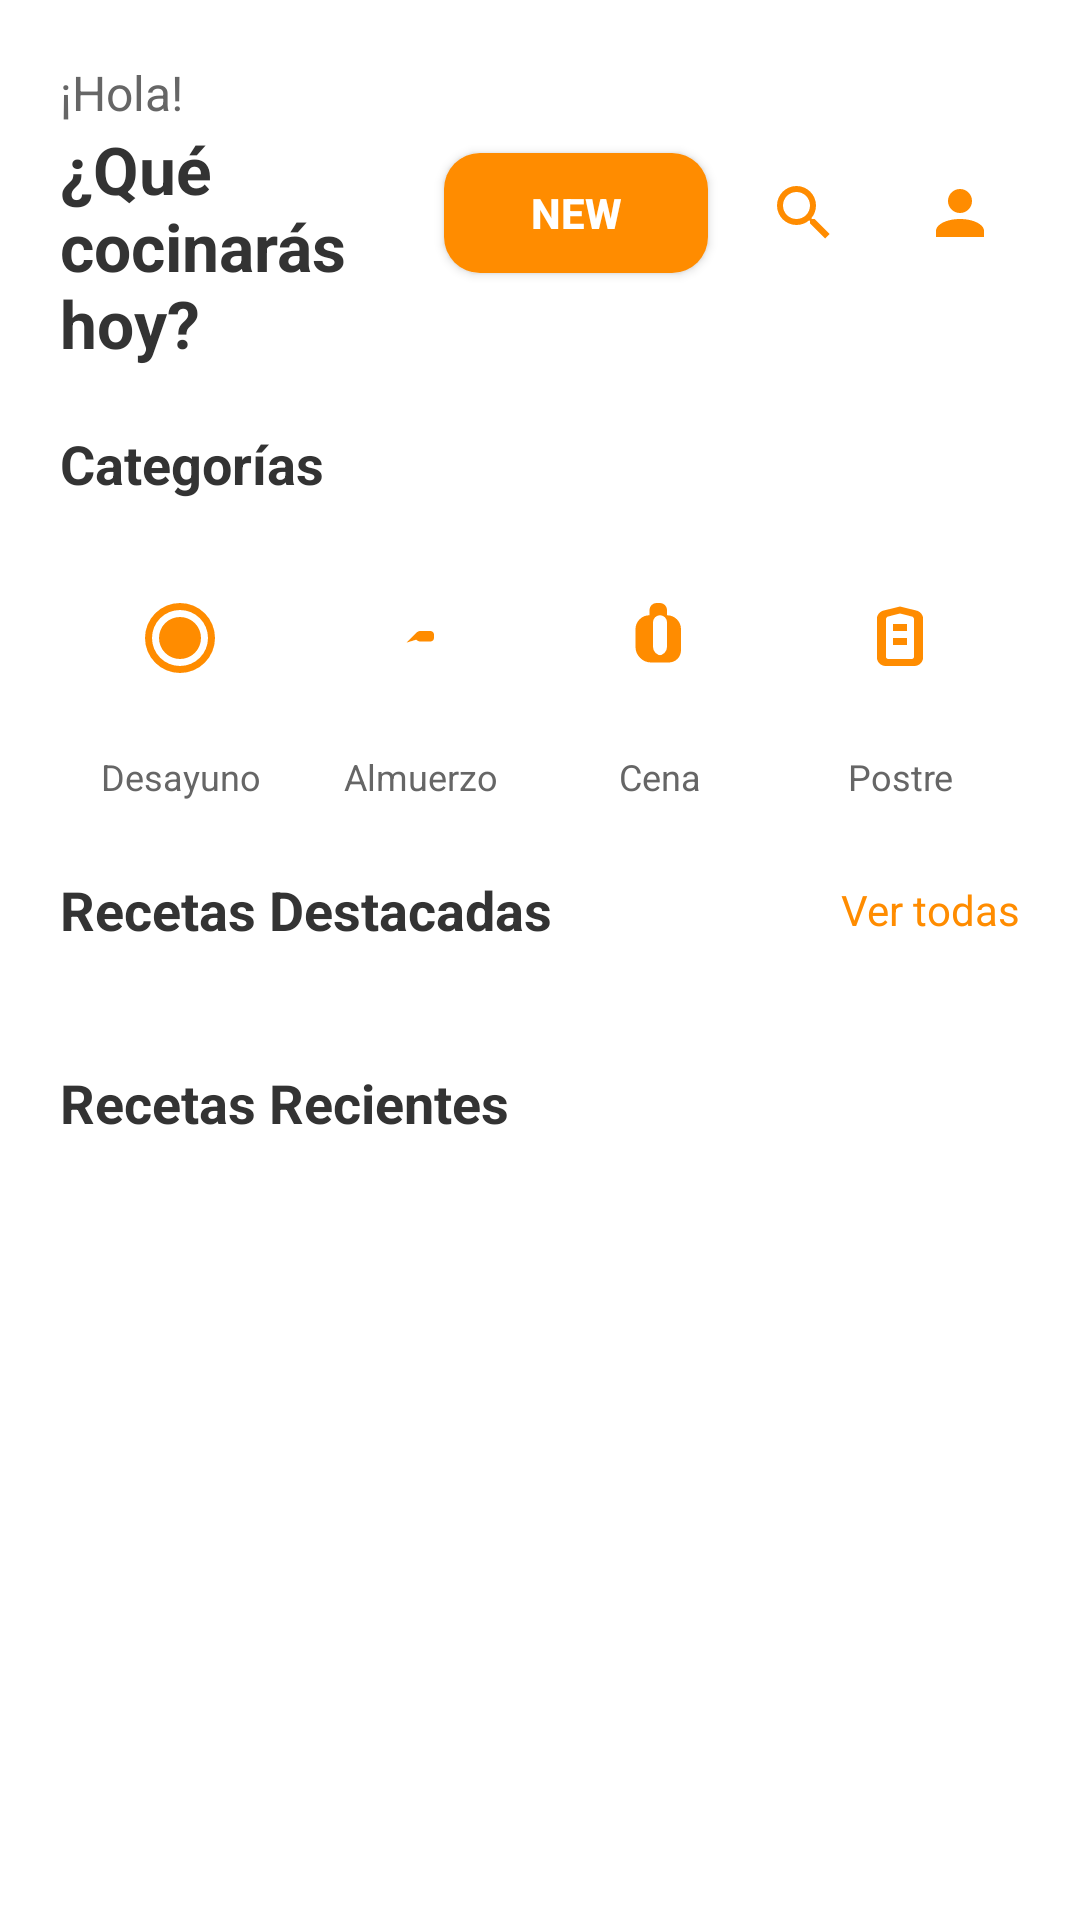

Here is an Android app screen rendered from its layout file. Give the layout XML and the strings, colors and styles it references.
<!-- AndroidManifest.xml: application theme Theme.Recipies_app -->
<!-- res/layout/activity_home.xml -->
<?xml version="1.0" encoding="utf-8"?>
<ScrollView xmlns:android="http://schemas.android.com/apk/res/android"
    android:layout_width="match_parent"
    android:layout_height="match_parent"
    android:background="@color/background_white">

    <LinearLayout
        android:layout_width="match_parent"
        android:layout_height="wrap_content"
        android:orientation="vertical">

        
        <LinearLayout
            android:layout_width="match_parent"
            android:layout_height="wrap_content"
            android:orientation="horizontal"
            android:padding="20dp"
            android:gravity="center_vertical">

            <LinearLayout
                android:layout_width="0dp"
                android:layout_height="wrap_content"
                android:layout_weight="1"
                android:orientation="vertical">

                <TextView
                    android:layout_width="wrap_content"
                    android:layout_height="wrap_content"
                    android:text="¡Hola!"
                    android:textSize="16sp"
                    android:textColor="@color/text_secondary" />

                <TextView
                    android:layout_width="wrap_content"
                    android:layout_height="wrap_content"
                    android:text="¿Qué cocinarás hoy?"
                    android:textSize="22sp"
                    android:textStyle="bold"
                    android:textColor="@color/text_primary" />

            </LinearLayout>

            <Button
                android:id="@+id/btn_new_recipe"
                android:layout_width="wrap_content"
                android:layout_height="40dp"
                android:text="New"
                android:textColor="@color/white"
                android:textSize="14sp"
                android:textStyle="bold"
                android:background="@drawable/button_primary_orange"
                android:paddingStart="20dp"
                android:paddingEnd="20dp"
                android:layout_marginEnd="12dp"
                android:elevation="2dp" />

            <ImageView
                android:id="@+id/iv_search"
                android:layout_width="40dp"
                android:layout_height="40dp"
                android:src="@drawable/ic_search_header"
                android:background="@drawable/circle_light_orange"
                android:padding="8dp"
                android:layout_marginEnd="12dp"
                android:clickable="true"
                android:focusable="true" />

            <ImageView
                android:id="@+id/iv_profile"
                android:layout_width="40dp"
                android:layout_height="40dp"
                android:src="@drawable/ic_profile_header"
                android:background="@drawable/circle_light_orange"
                android:padding="8dp"
                android:clickable="true"
                android:focusable="true" />

        </LinearLayout>

        
        <LinearLayout
            android:layout_width="match_parent"
            android:layout_height="wrap_content"
            android:orientation="vertical"
            android:paddingStart="20dp"
            android:paddingEnd="20dp"
            android:layout_marginBottom="24dp">

            <TextView
                android:layout_width="wrap_content"
                android:layout_height="wrap_content"
                android:text="Categorías"
                android:textSize="18sp"
                android:textStyle="bold"
                android:textColor="@color/text_primary"
                android:layout_marginBottom="16dp" />

            <LinearLayout
                android:layout_width="match_parent"
                android:layout_height="wrap_content"
                android:orientation="horizontal"
                android:weightSum="4">

                <LinearLayout
                    android:id="@+id/ll_breakfast_category"
                    android:layout_width="0dp"
                    android:layout_height="wrap_content"
                    android:layout_weight="1"
                    android:orientation="vertical"
                    android:gravity="center_horizontal"
                    android:clickable="true"
                    android:focusable="true">

                    <ImageView
                        android:layout_width="60dp"
                        android:layout_height="60dp"
                        android:src="@drawable/ic_breakfast"
                        android:background="@drawable/circle_category"
                        android:padding="16dp"
                        android:layout_marginBottom="8dp" />

                    <TextView
                        android:layout_width="wrap_content"
                        android:layout_height="wrap_content"
                        android:text="Desayuno"
                        android:textSize="12sp"
                        android:textColor="@color/text_secondary"
                        android:gravity="center" />

                </LinearLayout>

                <LinearLayout
                    android:layout_width="0dp"
                    android:layout_height="wrap_content"
                    android:layout_weight="1"
                    android:orientation="vertical"
                    android:gravity="center_horizontal">

                    <ImageView
                        android:layout_width="60dp"
                        android:layout_height="60dp"
                        android:src="@drawable/ic_lunch"
                        android:background="@drawable/circle_category"
                        android:padding="16dp"
                        android:layout_marginBottom="8dp" />

                    <TextView
                        android:layout_width="wrap_content"
                        android:layout_height="wrap_content"
                        android:text="Almuerzo"
                        android:textSize="12sp"
                        android:textColor="@color/text_secondary"
                        android:gravity="center" />

                </LinearLayout>

                <LinearLayout
                    android:layout_width="0dp"
                    android:layout_height="wrap_content"
                    android:layout_weight="1"
                    android:orientation="vertical"
                    android:gravity="center_horizontal">

                    <ImageView
                        android:layout_width="60dp"
                        android:layout_height="60dp"
                        android:src="@drawable/ic_dinner"
                        android:background="@drawable/circle_category"
                        android:padding="16dp"
                        android:layout_marginBottom="8dp" />

                    <TextView
                        android:layout_width="wrap_content"
                        android:layout_height="wrap_content"
                        android:text="Cena"
                        android:textSize="12sp"
                        android:textColor="@color/text_secondary"
                        android:gravity="center" />

                </LinearLayout>

                <LinearLayout
                    android:layout_width="0dp"
                    android:layout_height="wrap_content"
                    android:layout_weight="1"
                    android:orientation="vertical"
                    android:gravity="center_horizontal">

                    <ImageView
                        android:layout_width="60dp"
                        android:layout_height="60dp"
                        android:src="@drawable/ic_dessert"
                        android:background="@drawable/circle_category"
                        android:padding="16dp"
                        android:layout_marginBottom="8dp" />

                    <TextView
                        android:layout_width="wrap_content"
                        android:layout_height="wrap_content"
                        android:text="Postre"
                        android:textSize="12sp"
                        android:textColor="@color/text_secondary"
                        android:gravity="center" />

                </LinearLayout>

            </LinearLayout>

        </LinearLayout>

        
        <LinearLayout
            android:layout_width="match_parent"
            android:layout_height="wrap_content"
            android:orientation="vertical"
            android:layout_marginBottom="24dp">

            <LinearLayout
                android:layout_width="match_parent"
                android:layout_height="wrap_content"
                android:orientation="horizontal"
                android:gravity="center_vertical"
                android:paddingStart="20dp"
                android:paddingEnd="20dp"
                android:layout_marginBottom="16dp">

                <TextView
                    android:layout_width="0dp"
                    android:layout_height="wrap_content"
                    android:layout_weight="1"
                    android:text="Recetas Destacadas"
                    android:textSize="18sp"
                    android:textStyle="bold"
                    android:textColor="@color/text_primary" />

                <TextView
                    android:layout_width="wrap_content"
                    android:layout_height="wrap_content"
                    android:text="Ver todas"
                    android:textSize="14sp"
                    android:textColor="@color/primary_orange" />

            </LinearLayout>

            <androidx.recyclerview.widget.RecyclerView
                android:id="@+id/rv_featured_recipes"
                android:layout_width="match_parent"
                android:layout_height="wrap_content"
                android:paddingStart="20dp"
                android:paddingEnd="20dp"
                android:clipToPadding="false" />

        </LinearLayout>

        
        <LinearLayout
            android:layout_width="match_parent"
            android:layout_height="wrap_content"
            android:orientation="vertical"
            android:paddingStart="20dp"
            android:paddingEnd="20dp">

            <TextView
                android:layout_width="wrap_content"
                android:layout_height="wrap_content"
                android:text="Recetas Recientes"
                android:textSize="18sp"
                android:textStyle="bold"
                android:textColor="@color/text_primary"
                android:layout_marginBottom="16dp" />

            <androidx.recyclerview.widget.RecyclerView
                android:id="@+id/rv_recent_recipes"
                android:layout_width="match_parent"
                android:layout_height="wrap_content"
                android:nestedScrollingEnabled="false" />

        </LinearLayout>

    </LinearLayout>

</ScrollView>
<!-- resources referenced by this layout -->
<resources>
  <color name="background_white">#FFFFFFFF</color>
  <color name="primary_orange">#FF8C00</color>
  <color name="text_primary">#333333</color>
  <color name="text_secondary">#666666</color>
  <color name="white">#FFFFFFFF</color>
  <!-- drawable button_primary_orange (drawable) -->
  <?xml version="1.0" encoding="utf-8"?>
  
  <shape xmlns:android="http://schemas.android.com/apk/res/android">
      <solid android:color="@color/primary_orange" />
      <corners android:radius="12dp" />
  </shape>
  <!-- drawable ic_breakfast (drawable) -->
  <?xml version="1.0" encoding="utf-8"?>
  <vector xmlns:android="http://schemas.android.com/apk/res/android"
      android:width="24dp"
      android:height="24dp"
      android:viewportWidth="24"
      android:viewportHeight="24">
  
      <path
          android:fillColor="@color/primary_orange"
          android:pathData="M12,2A10,10 0 0,0 2,12A10,10 0 0,0 12,22A10,10 0 0,0 22,12A10,10 0 0,0 12,2M12,4A8,8 0 0,1 20,12A8,8 0 0,1 12,20A8,8 0 0,1 4,12A8,8 0 0,1 12,4M12,6A6,6 0 0,0 6,12A6,6 0 0,0 12,18A6,6 0 0,0 18,12A6,6 0 0,0 12,6Z"/>
  
  </vector>
  <!-- drawable ic_dinner (drawable) -->
  <?xml version="1.0" encoding="utf-8"?>
  <vector xmlns:android="http://schemas.android.com/apk/res/android"
      android:width="24dp"
      android:height="24dp"
      android:viewportWidth="24"
      android:viewportHeight="24">
  
      <path
          android:fillColor="@color/primary_orange"
          android:pathData="M12,2A2,2 0 0,1 14,4V5.5A4,4 0 0,1 18,9.5V15.5C18,17.43 16.43,19 14.5,19H9.5A4.5,4.5 0 0,1 5,14.5V9.5A4,4 0 0,1 9,5.5V4A2,2 0 0,1 11,2H12M12,4V5.5H12A2,2 0 0,0 10,7.5V14.5A2.5,2.5 0 0,0 12.5,17H11.5A2.5,2.5 0 0,0 14,14.5V7.5A2,2 0 0,0 12,5.5V4Z"/>
  
  </vector>
  <!-- drawable ic_lunch (drawable) -->
  <?xml version="1.0" encoding="utf-8"?>
  <vector xmlns:android="http://schemas.android.com/apk/res/android"
      android:width="24dp"
      android:height="24dp"
      android:viewportWidth="24"
      android:viewportHeight="24">
  
      <path
          android:fillColor="@color/primary_orange"
          android:pathData="M8.1,13.34L10.91,10.53C11.24,10.2 11.66,10 12.09,10H15C15.55,10 16,10.45 16,11V12C16,12.55 15.55,13 15,13H12.09C11.66,13 11.24,12.8 10.91,12.47L8.1,13.34Z"/>
  
  </vector>
  <!-- drawable ic_profile_header (drawable) -->
  <?xml version="1.0" encoding="utf-8"?>
  <vector xmlns:android="http://schemas.android.com/apk/res/android"
      android:width="24dp"
      android:height="24dp"
      android:viewportWidth="24"
      android:viewportHeight="24">
  
      <path
          android:fillColor="@color/primary_orange"
          android:pathData="M12,4A4,4 0 0,1 16,8A4,4 0 0,1 12,12A4,4 0 0,1 8,8A4,4 0 0,1 12,4M12,14C16.42,14 20,15.79 20,18V20H4V18C4,15.79 7.58,14 12,14Z"/>
  
  </vector>
  <!-- drawable ic_search_header (drawable) -->
  <?xml version="1.0" encoding="utf-8"?>
  <vector xmlns:android="http://schemas.android.com/apk/res/android"
      android:width="24dp"
      android:height="24dp"
      android:viewportWidth="24"
      android:viewportHeight="24">
  
      <path
          android:fillColor="@color/primary_orange"
          android:pathData="M9.5,3A6.5,6.5 0 0,1 16,9.5C16,11.11 15.41,12.59 14.44,13.73L14.71,14H15.5L20.5,19L19,20.5L14,15.5V14.71L13.73,14.44C12.59,15.41 11.11,16 9.5,16A6.5,6.5 0 0,1 3,9.5A6.5,6.5 0 0,1 9.5,3M9.5,5C7,5 5,7 5,9.5C5,12 7,14 9.5,14C12,14 14,12 14,9.5C14,7 12,5 9.5,5Z"/>
  
  </vector>
  <style name="Theme.Recipies_app" parent="Base.Theme.Recipies_app" />
  <style name="Base.Theme.Recipies_app" parent="Theme.Material3.DayNight.NoActionBar">
          
          
      </style>
</resources>
